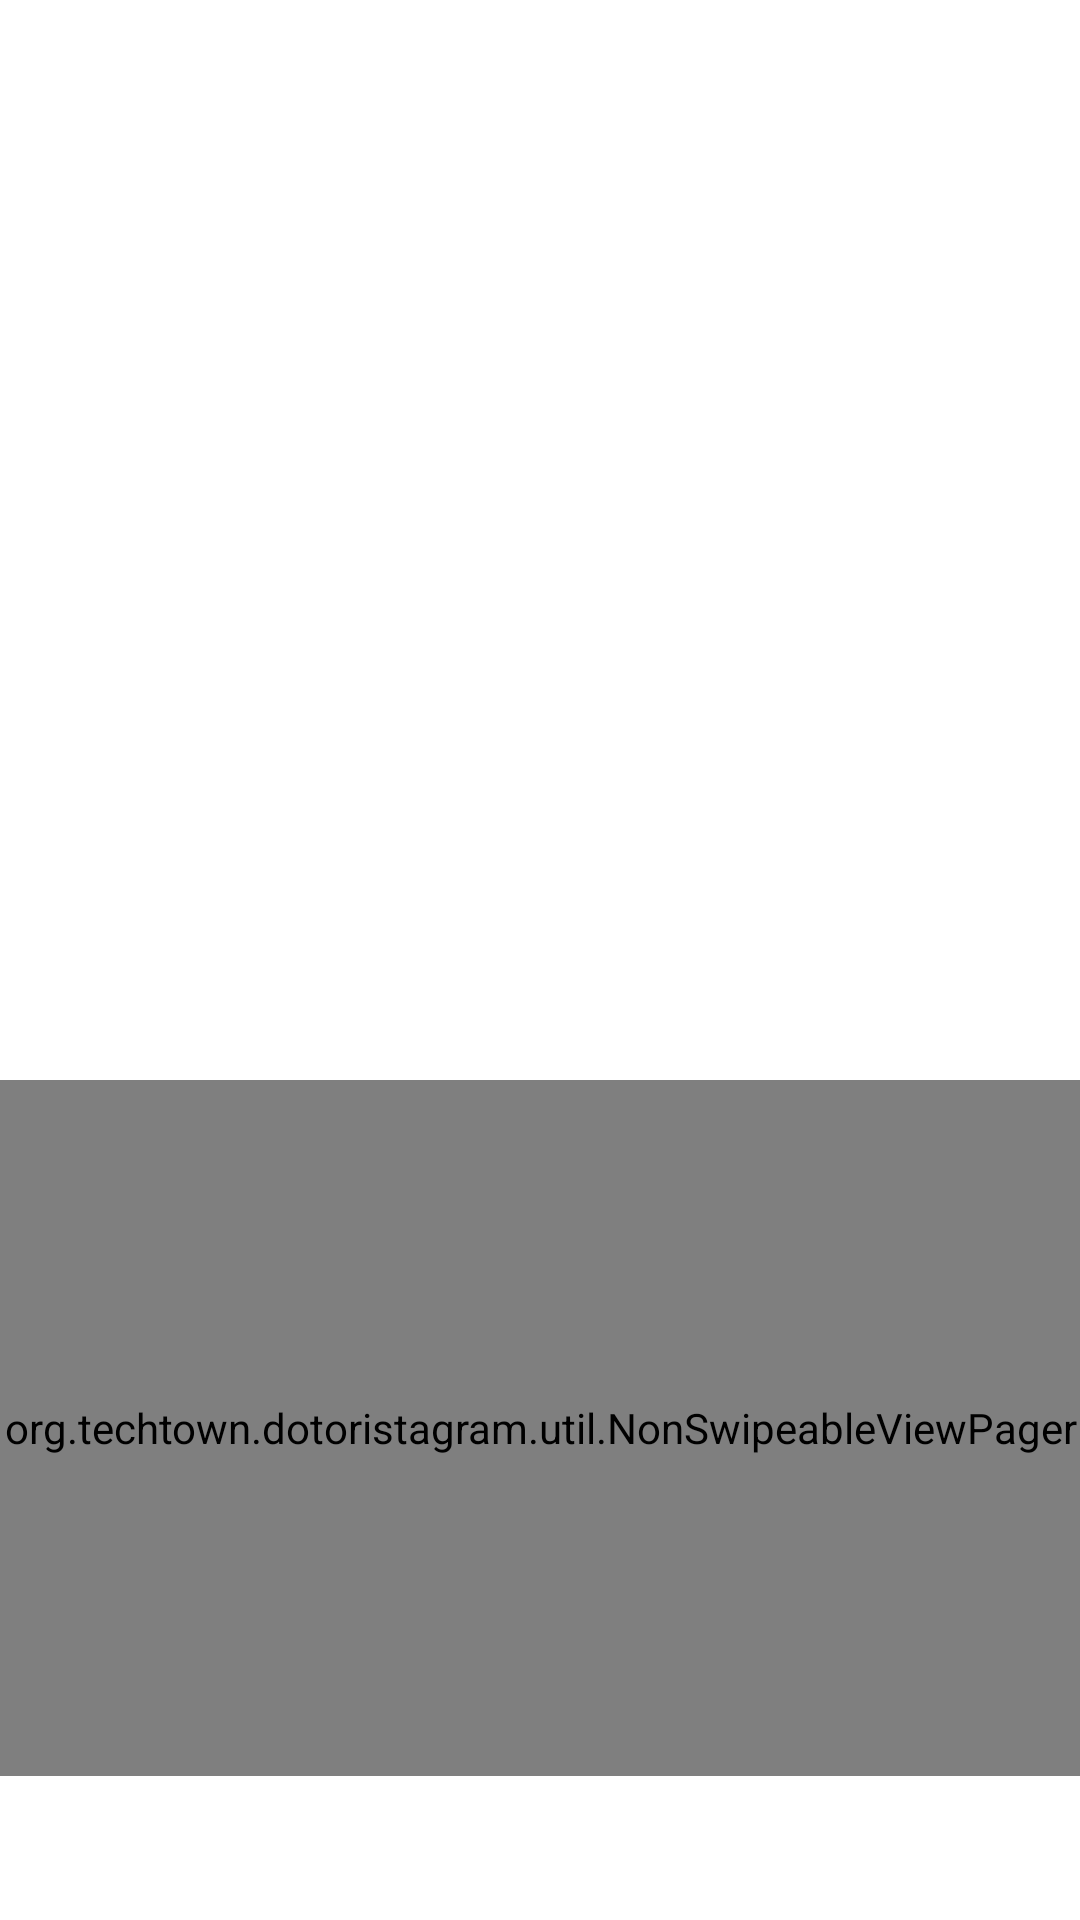

This screen was rendered from an Android layout file. Write that file and the resources it references.
<!-- AndroidManifest.xml: application theme Theme.Dotoristagram -->
<!-- res/layout/content_main.xml -->
<?xml version="1.0" encoding="utf-8"?>
<RelativeLayout xmlns:android="http://schemas.android.com/apk/res/android"
    xmlns:app="http://schemas.android.com/apk/res-auto"
    xmlns:tools="http://schemas.android.com/tools"
    android:layout_width="match_parent"
    android:layout_height="match_parent"
    android:background="@android:color/white"
    android:orientation="vertical"
    app:layout_behavior="@string/appbar_scrolling_view_behavior"
    tools:showIn="@layout/image_edit_activity">

    <ImageView
        android:id="@+id/image_preview"
        android:layout_width="match_parent"
        android:layout_height="360dp"
        android:scaleType="centerCrop" />

    <org.techtown.dotoristagram.util.NonSwipeableViewPager
        android:id="@+id/viewpager"
        android:layout_width="match_parent"
        android:layout_height="120dp"
        android:layout_above="@+id/tabs"
        android:layout_below="@+id/image_preview"
        app:layout_behavior="@string/appbar_scrolling_view_behavior" />


    <com.google.android.material.tabs.TabLayout
        android:id="@+id/tabs"
        android:layout_width="match_parent"
        android:layout_height="wrap_content"
        android:layout_alignParentBottom="true"
        app:tabGravity="fill"
        app:tabMode="fixed" />

</RelativeLayout>
<!-- res/layout/image_edit_activity.xml (included above) -->
<?xml version="1.0" encoding="utf-8"?>
<androidx.coordinatorlayout.widget.CoordinatorLayout
    android:id="@+id/coordinator_layout"
    xmlns:android="http://schemas.android.com/apk/res/android"
    xmlns:app="http://schemas.android.com/apk/res-auto"
    xmlns:tools="http://schemas.android.com/tools"
    android:layout_width="match_parent"
    android:layout_height="match_parent"
    >

<com.google.android.material.appbar.AppBarLayout
    android:layout_width="match_parent"
    android:layout_height="wrap_content"
    android:theme="@style/AppTheme.AppBarOverlay">


    <androidx.appcompat.widget.Toolbar
        android:id="@+id/toolbar"
        android:layout_width="match_parent"
        android:layout_height="?attr/actionBarSize"
        android:background="@android:color/white"
        app:popupTheme="@style/AppTheme.PopupOverlay" />



</com.google.android.material.appbar.AppBarLayout>

    <include layout="@layout/content_main" />
</androidx.coordinatorlayout.widget.CoordinatorLayout>
<!-- resources referenced by this layout -->
<resources>
  <style name="AppTheme.AppBarOverlay" parent="ThemeOverlay.AppCompat.Light" />
  <style name="AppTheme.PopupOverlay" parent="ThemeOverlay.AppCompat.Light" />
  <style name="Theme.Dotoristagram" parent="Theme.MaterialComponents.DayNight.DarkActionBar">
          
          <item name="colorPrimary">@color/purple_500</item>
          <item name="colorPrimaryVariant">@color/purple_700</item>
          <item name="colorOnPrimary">@color/white</item>
          
          <item name="colorSecondary">@color/teal_200</item>
          <item name="colorSecondaryVariant">@color/teal_700</item>
          <item name="colorOnSecondary">@color/black</item>
          
          <item name="android:statusBarColor" tools:targetApi="l">?attr/colorPrimaryVariant</item>
          
      </style>
  <color name="purple_500">#FF6200EE</color>
  <color name="purple_700">#FF3700B3</color>
  <color name="white">#FFFFFFFF</color>
  <color name="teal_200">#FF03DAC5</color>
  <color name="teal_700">#FF018786</color>
  <color name="black">#FF000000</color>
</resources>
